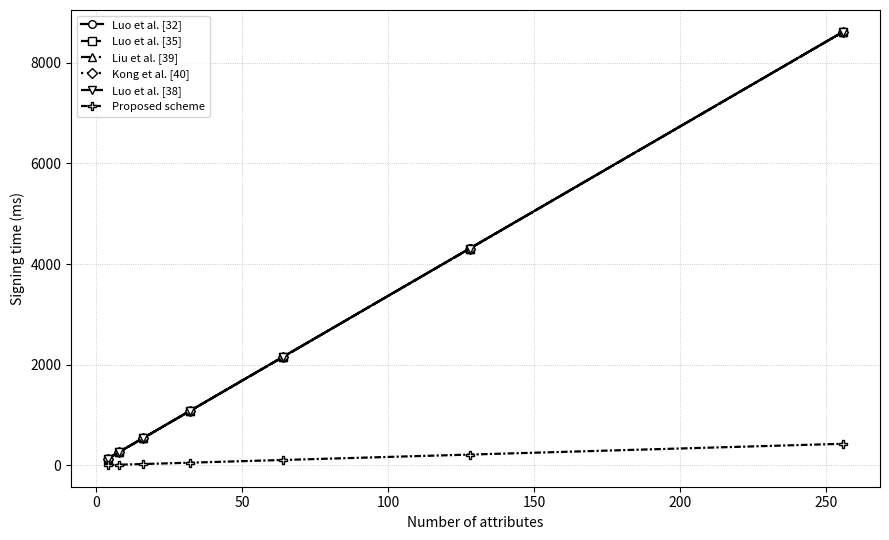
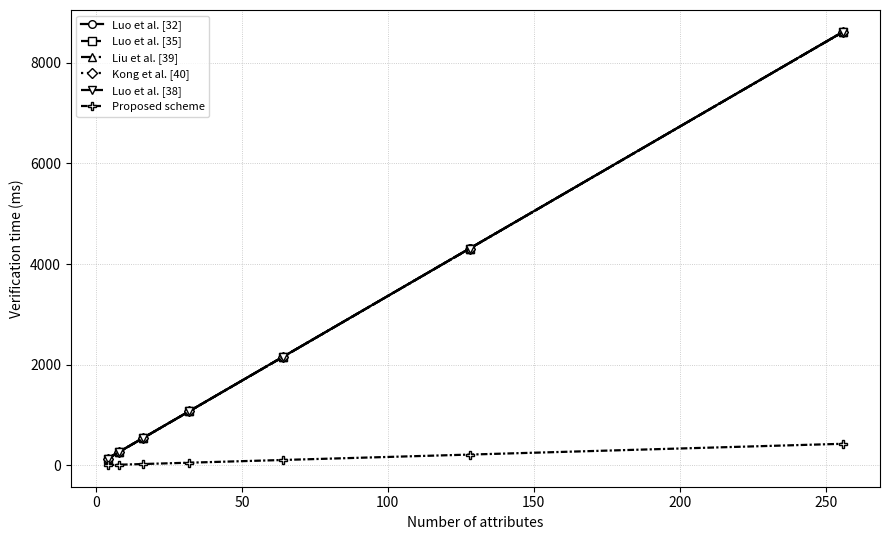
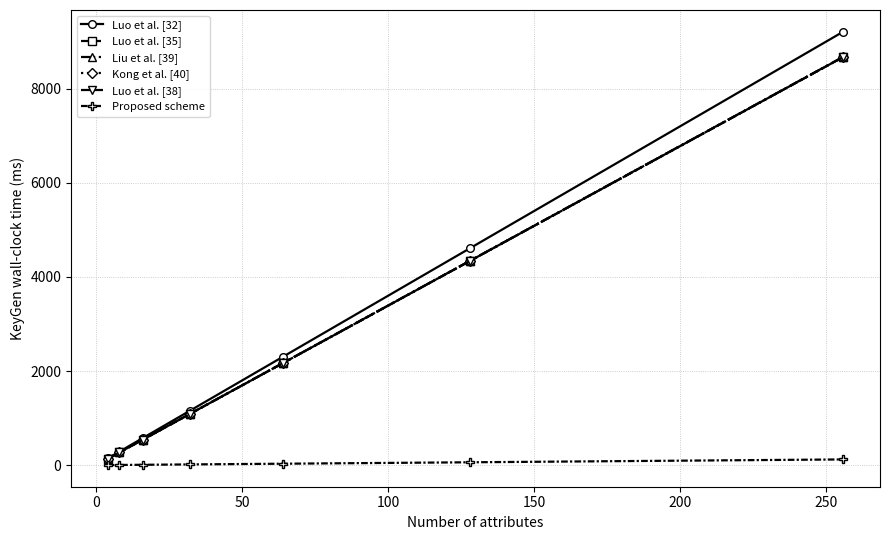
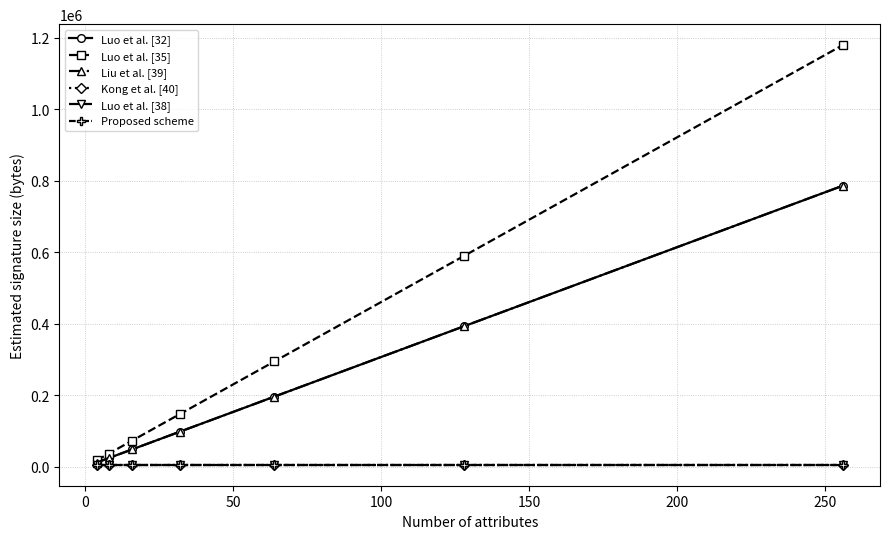

Write the Python code that produced these figures, in order.
#!/usr/bin/env python3
# -*- coding: utf-8 -*-
"""
abs_measured_final.py

用途
====
用于论文“基于格的多授权机构动态属性签名方案”的实验部分。

本代码采用“基础操作实测 + 表3结构公式代入”的方法：
1. 先实际测量基础操作耗时：
   T_mul_Zq, T_ntt_Rq, T_sample, T_hash, T_PRF, T_part, T_proxy, T_rev, T_cmp
2. 再根据修正后的表3计算各方案在不同属性数量下的签名生成、验证、KeyGen墙钟时间和签名尺寸。
3. 输出 CSV、Overleaf 表格和可选图片。

重要边界
========
本代码不声称完整复现所有参考文献方案。对于未公开完整代码和参数的文献，本文采用基础操作实测
与理论结构项代入的归一化实验方法。代码中的 T_PRF、T_part、T_proxy、T_rev、T_cmp 分别是对应
结构项的可测量抽象操作，用于反映文献方案中确实存在的额外功能结构，而不是原文逐行实现。

默认参数参考 ML-DSA-44 / Dilithium2 风格：
q = 8380417, n = 256, R_q = Z_q[X]/(X^256+1), k = 4。

运行示例
========
快速运行：
    python abs_measured_final.py --attrs 4,8,16,32 --repeat 5 --zq-dim 256 --out results_fast

论文建议：
    python abs_measured_final.py --attrs 4,8,16,32,64,128,256 --repeat 10 --zq-dim 1024 --aa-count 4 --out results_paper

说明：
    默认不使用 numpy 加速 Z_q 乘法，以避免“Z_q 使用底层 BLAS、R_q/NTT 使用纯 Python”导致比较不公平。
    若仅想观察本机优化库效果，可额外加入 --use-numpy。

如果 CSV 被 Excel/WPS 占用，代码会自动另存为带时间戳的文件名。
"""

from __future__ import annotations

import argparse
import csv
import hashlib
import math
import os
import random
import statistics
import time
from dataclasses import dataclass
from datetime import datetime
from pathlib import Path
from typing import Callable, Dict, List, Sequence, Tuple

try:
    import matplotlib.pyplot as plt  # type: ignore
except Exception:
    plt = None

try:
    import numpy as np  # type: ignore
except Exception:
    np = None

# 为保证论文实验中 Z_q 普通乘法与 R_q/NTT 均在同一 Python 实现层级下比较，
# 默认不使用 numpy 加速 Z_q 乘法。若用户希望观察本机 BLAS 加速效果，可显式加 --use-numpy。
USE_NUMPY = False


# =============================================================================
# 1. 参数与方案画像
# =============================================================================

@dataclass(frozen=True)
class Params:
    """统一实验参数。"""

    q: int = 8380417
    n_poly: int = 256
    k_ref: int = 4
    eta: int = 2
    gamma1: int = 2 ** 17
    beta_mldsa: int = 78
    zq_dim: int = 1024
    aa_count: int = 4
    revocation_list_size: int = 256
    cmp_vector_len: int = 256

    @property
    def ell_q(self) -> int:
        return math.ceil(math.log2(self.q))

    @property
    def equivalent_zq_dim(self) -> int:
        return self.k_ref * self.n_poly

    @property
    def norm_bound(self) -> int:
        return self.gamma1 - self.beta_mldsa


@dataclass(frozen=True)
class Timings:
    """实测基础操作耗时，单位 ms。"""

    T_mul_Zq: float
    T_ntt_Rq: float
    T_sample: float
    T_hash: float
    T_PRF: float
    T_part: float
    T_proxy: float
    T_rev: float
    T_cmp: float


@dataclass(frozen=True)
class Scheme:
    """对比方案结构画像。

    sign_expr / verify_expr 对应表3中的符号结构。
    """

    name: str
    citation_key: str
    domain: str                  # "Zq" or "Rq"
    authority: str               # "single" or "multi"
    constant_signature: bool
    sign_expr: str
    verify_expr: str
    size_expr: str


def build_schemes() -> List[Scheme]:
    """根据修正后的表3构造方案列表。

    注：这里不写任何人为固定耗时。所有公式中的基础项都来自 measure_all_timings() 的实测结果。
    """
    return [
        Scheme(
            name="Luo et al. [32]",
            citation_key="luo2021abs",
            domain="Zq",
            authority="single",
            constant_signature=False,
            sign_expr="T_eval_Zq + T_proxy + T_sample + T_hash",
            verify_expr="T_eval_Zq + T_proxy + T_hash",
            size_expr="O(ell)",
        ),
        Scheme(
            name="Luo et al. [35]",
            citation_key="luo2022unbounded",
            domain="Zq",
            authority="single",
            constant_signature=False,
            sign_expr="T_eval_Zq + N_attr*T_PRF + T_part + T_sample + T_hash",
            verify_expr="T_eval_Zq + N_attr*T_PRF + T_part + T_hash",
            size_expr="O(ell*poly(n))",
        ),
        Scheme(
            name="Liu et al. [39]",
            citation_key="liu2024revocable",
            domain="Zq",
            authority="single",
            constant_signature=False,
            sign_expr="T_eval_Zq + T_rev + T_sample + T_hash",
            verify_expr="T_eval_Zq + T_cmp + T_hash",
            size_expr="O(ell)",
        ),
        Scheme(
            name="Kong et al. [40]",
            citation_key="kong2024flexible",
            domain="Zq",
            authority="single",
            constant_signature=True,
            sign_expr="T_eval_Zq + T_sample + T_hash",
            verify_expr="T_eval_Zq + T_hash",
            size_expr="O(1)",
        ),
        Scheme(
            name="Luo et al. [38]",
            citation_key="luo2026constant",
            domain="Zq",
            authority="single",
            constant_signature=True,
            sign_expr="T_eval_Zq + T_sample + T_hash",
            verify_expr="T_eval_Zq + T_hash",
            size_expr="O(1)",
        ),
        Scheme(
            name="Proposed scheme",
            citation_key="ours",
            domain="Rq",
            authority="multi",
            constant_signature=True,
            sign_expr="T_eval_Rq + T_sample + T_hash",
            verify_expr="T_eval_Rq + T_hash",
            size_expr="O(1)",
        ),
    ]


# =============================================================================
# 2. 安全写文件
# =============================================================================

def make_out_dir(base: str) -> Path:
    """创建输出目录。如果目录已存在，则自动追加时间戳，避免覆盖和权限冲突。"""
    p = Path(base)
    if p.exists():
        p = Path(f"{base}_{datetime.now().strftime('%Y%m%d_%H%M%S')}")
    p.mkdir(parents=True, exist_ok=True)
    return p


def safe_write_csv(path: Path, rows: List[Dict[str, object]]) -> None:
    """安全写 CSV。如果文件被 Excel/WPS 占用，自动改写到带时间戳的新文件。"""
    if not rows:
        return
    path.parent.mkdir(parents=True, exist_ok=True)
    target = path
    for i in range(5):
        try:
            with open(target, "w", encoding="utf-8-sig", newline="") as f:
                writer = csv.DictWriter(f, fieldnames=list(rows[0].keys()))
                writer.writeheader()
                writer.writerows(rows)
            return
        except PermissionError:
            target = path.with_name(f"{path.stem}_{datetime.now().strftime('%Y%m%d_%H%M%S')}_{i+1}{path.suffix}")
    raise PermissionError(f"无法写入 {path}，请关闭 Excel/WPS 或更换 --out 目录。")


def safe_write_text(path: Path, text: str) -> None:
    """安全写文本文件。"""
    path.parent.mkdir(parents=True, exist_ok=True)
    target = path
    for i in range(5):
        try:
            target.write_text(text, encoding="utf-8")
            return
        except PermissionError:
            target = path.with_name(f"{path.stem}_{datetime.now().strftime('%Y%m%d_%H%M%S')}_{i+1}{path.suffix}")
    raise PermissionError(f"无法写入 {path}，请关闭相关文件或更换 --out 目录。")


# =============================================================================
# 3. 基础运算：Z_q 矩阵乘法、R_q NTT、多项式运算
# =============================================================================

def factor_distinct(n: int) -> List[int]:
    """返回 n 的不同素因子。"""
    factors: List[int] = []
    d = 2
    while d * d <= n:
        if n % d == 0:
            factors.append(d)
            while n % d == 0:
                n //= d
        d += 1
    if n > 1:
        factors.append(n)
    return factors


def primitive_root_mod_prime(q: int) -> int:
    """寻找素数 q 的一个原根。对 Dilithium 模数直接使用 10。"""
    if q == 8380417:
        return 10
    phi = q - 1
    factors = factor_distinct(phi)
    for g in range(2, q):
        ok = True
        for p in factors:
            if pow(g, phi // p, q) == 1:
                ok = False
                break
        if ok:
            return g
    raise ValueError("未找到原根，请检查 q 是否为素数。")


def bit_reverse_copy(a: List[int]) -> List[int]:
    """NTT 的 bit-reversal 重排。"""
    n = len(a)
    bits = n.bit_length() - 1
    out = [0] * n
    for i, x in enumerate(a):
        j = int(f"{i:0{bits}b}"[::-1], 2)
        out[j] = x
    return out


def ntt(a: List[int], q: int, root: int, invert: bool = False) -> List[int]:
    """迭代 NTT / inverse NTT。"""
    n = len(a)
    a = bit_reverse_copy([x % q for x in a])
    if invert:
        root = pow(root, q - 2, q)

    length = 2
    while length <= n:
        wlen = pow(root, n // length, q)
        half = length // 2
        for i in range(0, n, length):
            w = 1
            for j in range(i, i + half):
                u = a[j]
                v = a[j + half] * w % q
                a[j] = (u + v) % q
                a[j + half] = (u - v) % q
                w = w * wlen % q
        length *= 2

    if invert:
        inv_n = pow(n, q - 2, q)
        a = [x * inv_n % q for x in a]
    return a


class NTTContext:
    """R_q = Z_q[X]/(X^n+1) 上的 NTT 乘法上下文。"""

    def __init__(self, n: int, q: int):
        self.n = n
        self.q = q
        self.length = 2 * n
        if (q - 1) % self.length != 0:
            raise ValueError(f"q-1 必须能被 2n 整除。当前 q={q}, n={n}")
        primitive = primitive_root_mod_prime(q)
        self.root = pow(primitive, (q - 1) // self.length, q)

        # 简单校验 2n 阶单位根。
        if pow(self.root, self.length, q) != 1 or pow(self.root, self.n, q) == 1:
            raise ValueError("NTT root 校验失败。")

    def mul(self, a: List[int], b: List[int]) -> List[int]:
        """使用 2n 点 NTT 做普通卷积，再按 X^n=-1 折叠。"""
        n = self.n
        aa = a + [0] * n
        bb = b + [0] * n
        A = ntt(aa, self.q, self.root, invert=False)
        B = ntt(bb, self.q, self.root, invert=False)
        C = [(x * y) % self.q for x, y in zip(A, B)]
        c = ntt(C, self.q, self.root, invert=True)
        return [(c[i] - c[i + n]) % self.q for i in range(n)]


def build_zq_input(dim: int, q: int, seed: int):
    """生成 Z_q 矩阵-向量乘输入。优先使用 numpy，没有则回退纯 Python。"""
    if USE_NUMPY and np is not None:
        rng = np.random.default_rng(seed)
        A = rng.integers(0, q, size=(dim, dim), dtype=np.int64)
        x = rng.integers(0, q, size=(dim,), dtype=np.int64)
        return A, x

    rng = random.Random(seed)
    A = [[rng.randrange(q) for _ in range(dim)] for _ in range(dim)]
    x = [rng.randrange(q) for _ in range(dim)]
    return A, x


def zq_matvec_run(A, x, q: int) -> None:
    """执行一次 Z_q 矩阵-向量乘。"""
    if USE_NUMPY and np is not None:
        y = (A @ x) % q
        if int(y[0]) == -1:
            print("impossible")
        return

    y0 = 0
    for row in A:
        acc = 0
        for a, b in zip(row, x):
            acc += a * b
        y0 ^= acc % q
    if y0 == -1:
        print("impossible")


def build_poly_input(n: int, q: int, seed: int) -> Tuple[List[int], List[int]]:
    """生成 R_q 多项式乘法输入。"""
    rng = random.Random(seed)
    return [rng.randrange(q) for _ in range(n)], [rng.randrange(q) for _ in range(n)]


# =============================================================================
# 4. 基础结构项的可测量抽象
# =============================================================================

def sample_run(params: Params, rng: random.Random) -> None:
    """模拟一次短向量/离散高斯类采样。"""
    _ = [rng.randint(-params.eta, params.eta) for _ in range(params.equivalent_zq_dim)]


def hash_run(params: Params) -> None:
    """模拟一次 SHAKE256 消息映射。"""
    out_bits = params.k_ref * params.n_poly * params.ell_q
    out_bytes = math.ceil(out_bits / 8)
    hashlib.shake_256(b"benchmark-message").digest(out_bytes)


def prf_run(params: Params, counter: int) -> None:
    """模拟一次 PRF.Eval。用于 Luo[35] 无界属性方案中的 PRF 矩阵生成项。

    这里用 SHAKE256(seed || counter) 输出一个短伪随机串作为 PRF 抽象。
    """
    data = b"prf-seed" + counter.to_bytes(8, "little", signed=False)
    hashlib.shake_256(data).digest(32)


def partition_run(params: Params) -> None:
    """模拟 partitioning function 及其兼容算法的基础开销。

    该抽象对应 Luo[35] 中 partitioning function、Encode/PubEval/TrapEval 相关消息处理。
    """
    digest = hashlib.shake_256(b"partitioning-function-input").digest(128)
    acc = 0
    for b in digest:
        acc ^= (b * 1315423911) & 0xFFFFFFFF
    if acc == -1:
        print("impossible")


def proxy_run(params: Params, A_proxy, x_proxy) -> None:
    """模拟代理重签名结构项 T_proxy。

    用一次较小维度的 Z_q 线性变换作为 proxy 结构项的可测量抽象。
    """
    zq_matvec_run(A_proxy, x_proxy, params.q)


def revocation_run(params: Params, rev_set: set, rng: random.Random) -> None:
    """模拟撤销列表检查 T_rev。"""
    # 做若干次 membership/hash 操作，反映撤销机制的基础查询开销。
    hit = 0
    for _ in range(16):
        user_id = rng.randrange(params.revocation_list_size * 4)
        token = hashlib.shake_256(str(user_id).encode()).digest(8)
        hit ^= (token in rev_set)
    if hit == -1:
        print("impossible")


def comparison_run(params: Params, a: List[int], b: List[int]) -> None:
    """模拟属性范围比较 / comparable 检查 T_cmp。"""
    acc = 0
    for x, y in zip(a, b):
        acc += 1 if x <= y else 0
    if acc == -1:
        print("impossible")


# =============================================================================
# 5. 计时函数
# =============================================================================

def time_call(fn: Callable[[], None], repeat: int, warmup: int = 2) -> Tuple[float, float]:
    """重复执行并返回平均值、标准差，单位 ms。"""
    for _ in range(max(0, warmup)):
        fn()

    samples: List[float] = []
    for _ in range(repeat):
        t0 = time.perf_counter()
        fn()
        t1 = time.perf_counter()
        samples.append((t1 - t0) * 1000.0)

    mean = statistics.mean(samples)
    std = statistics.stdev(samples) if len(samples) > 1 else 0.0
    return mean, std


def measure_all_timings(params: Params, repeat: int, seed: int) -> Tuple[Timings, List[Dict[str, object]]]:
    """实际测量所有基础操作。"""
    rng = random.Random(seed)

    # Z_q 乘法输入
    A_zq, x_zq = build_zq_input(params.zq_dim, params.q, seed)

    # R_q / NTT 输入
    ctx = NTTContext(params.n_poly, params.q)
    a_poly, b_poly = build_poly_input(params.n_poly, params.q, seed + 1)

    # proxy 使用较小但可测的 Z_q 变换，避免过度放大 proxy 项。
    proxy_dim = max(32, min(params.zq_dim // 4, 256))
    A_proxy, x_proxy = build_zq_input(proxy_dim, params.q, seed + 2)

    # rev/cmp 输入
    rev_set = {hashlib.shake_256(str(i).encode()).digest(8) for i in range(params.revocation_list_size)}
    cmp_a = [rng.randrange(params.q) for _ in range(params.cmp_vector_len)]
    cmp_b = [rng.randrange(params.q) for _ in range(params.cmp_vector_len)]

    results: List[Dict[str, object]] = []

    def record(name: str, fn: Callable[[], None]) -> float:
        mean, std = time_call(fn, repeat=repeat)
        results.append({"operation": name, "mean_ms": mean, "std_ms": std})
        return mean

    T_mul_Zq = record("T_mul_Zq", lambda: zq_matvec_run(A_zq, x_zq, params.q))
    T_ntt_Rq = record("T_ntt_Rq", lambda: ctx.mul(a_poly, b_poly))
    T_sample = record("T_sample", lambda: sample_run(params, rng))
    T_hash = record("T_hash", lambda: hash_run(params))
    T_PRF = record("T_PRF", lambda: prf_run(params, rng.randrange(1 << 30)))
    T_part = record("T_part", lambda: partition_run(params))
    T_proxy = record("T_proxy", lambda: proxy_run(params, A_proxy, x_proxy))
    T_rev = record("T_rev", lambda: revocation_run(params, rev_set, rng))
    T_cmp = record("T_cmp", lambda: comparison_run(params, cmp_a, cmp_b))

    timings = Timings(
        T_mul_Zq=T_mul_Zq,
        T_ntt_Rq=T_ntt_Rq,
        T_sample=T_sample,
        T_hash=T_hash,
        T_PRF=T_PRF,
        T_part=T_part,
        T_proxy=T_proxy,
        T_rev=T_rev,
        T_cmp=T_cmp,
    )
    return timings, results


# =============================================================================
# 6. 表3公式代入
# =============================================================================

def eval_zq(attrs: int, timings: Timings) -> float:
    """T_eval^{Z_q}(f) = O(N_attr * T_mul_Zq)。"""
    return attrs * timings.T_mul_Zq


def eval_rq(attrs: int, timings: Timings) -> float:
    """T_eval^{R_q}(f) = O(N_attr * T_ntt_Rq)。"""
    return attrs * timings.T_ntt_Rq


def estimate_sign(scheme: Scheme, attrs: int, timings: Timings) -> float:
    """根据表3估算签名生成耗时。"""
    if scheme.citation_key == "luo2021abs":
        return eval_zq(attrs, timings) + timings.T_proxy + timings.T_sample + timings.T_hash
    if scheme.citation_key == "luo2022unbounded":
        return eval_zq(attrs, timings) + attrs * timings.T_PRF + timings.T_part + timings.T_sample + timings.T_hash
    if scheme.citation_key == "liu2024revocable":
        return eval_zq(attrs, timings) + timings.T_rev + timings.T_sample + timings.T_hash
    if scheme.citation_key == "kong2024flexible":
        return eval_zq(attrs, timings) + timings.T_sample + timings.T_hash
    if scheme.citation_key == "luo2026constant":
        return eval_zq(attrs, timings) + timings.T_sample + timings.T_hash
    if scheme.citation_key == "ours":
        return eval_rq(attrs, timings) + timings.T_sample + timings.T_hash
    raise ValueError(f"Unknown scheme: {scheme.name}")


def estimate_verify(scheme: Scheme, attrs: int, timings: Timings) -> float:
    """根据表3估算验证耗时。"""
    if scheme.citation_key == "luo2021abs":
        return eval_zq(attrs, timings) + timings.T_proxy + timings.T_hash
    if scheme.citation_key == "luo2022unbounded":
        return eval_zq(attrs, timings) + attrs * timings.T_PRF + timings.T_part + timings.T_hash
    if scheme.citation_key == "liu2024revocable":
        return eval_zq(attrs, timings) + timings.T_cmp + timings.T_hash
    if scheme.citation_key == "kong2024flexible":
        return eval_zq(attrs, timings) + timings.T_hash
    if scheme.citation_key == "luo2026constant":
        return eval_zq(attrs, timings) + timings.T_hash
    if scheme.citation_key == "ours":
        return eval_rq(attrs, timings) + timings.T_hash
    raise ValueError(f"Unknown scheme: {scheme.name}")


def estimate_keygen(scheme: Scheme, attrs: int, timings: Timings, params: Params) -> Tuple[float, float]:
    """估算 KeyGen 总计算量和多授权并行墙钟时间。"""
    if scheme.domain == "Rq":
        per_attr = timings.T_ntt_Rq + timings.T_sample
    else:
        per_attr = timings.T_mul_Zq + timings.T_sample

    # 对于具有额外结构的方案，KeyGen 中也可能包含相应结构项。
    if scheme.citation_key == "luo2022unbounded":
        per_attr += timings.T_PRF
    elif scheme.citation_key == "liu2024revocable":
        per_attr += timings.T_rev
    elif scheme.citation_key == "luo2021abs":
        per_attr += timings.T_proxy

    total = attrs * per_attr
    if scheme.authority == "multi":
        wall = math.ceil(attrs / max(1, params.aa_count)) * per_attr
    else:
        wall = total
    return total, wall


def estimate_signature_size(scheme: Scheme, attrs: int, params: Params) -> int:
    """估算签名尺寸，仅用于趋势图。"""
    coeff_bits = math.ceil(math.log2(2 * params.norm_bound + 1))
    coeff_bytes = math.ceil(coeff_bits / 8)

    # 常数签名：参考 2*k_ref 个 R_q 多项式。
    const_size = 2 * params.k_ref * params.n_poly * coeff_bytes

    if scheme.constant_signature:
        return const_size

    if scheme.citation_key == "luo2022unbounded":
        # unbounded attributes 方案签名随属性长度/属性数量增长，且包含额外 poly(n) 项；
        # 这里用 1.5 倍线性估算体现其比普通线性方案更重的签名趋势。
        return int(1.5 * attrs * params.k_ref * params.n_poly * coeff_bytes)

    return attrs * params.k_ref * params.n_poly * coeff_bytes


# =============================================================================
# 7. Overleaf 表格
# =============================================================================

def table3_overleaf() -> str:
    """修正后的表3 Overleaf 版本。"""
    return r"""\begin{table}
	\centering
	\caption{核心后量子格基属性签名方案签名与验证开销对比}{Comparison of Signing and Verification Costs}
	\label{tab:cost_compare}
	\tabulinesep=1.5mm
	\begin{tabu}to \linewidth{X[c,m]X[c,m]X[c,m]X[c,m]}
		\tabucline[0.08em]-
		\textbf{方案} & \textbf{签名生成开销} & \textbf{签名验证开销} & \textbf{签名尺寸} \\
		\tabucline-

		Luo等\cite{luo2021abs}
		& $T^{\mathbb{Z}_q}_{eval}(f)+T_{proxy}+T_{sample}+T_{hash}$
		& $T^{\mathbb{Z}_q}_{eval}(f)+T_{proxy}+T_{hash}$
		& $O(\ell)$ \\

		Luo等\cite{luo2022unbounded}
		& $T^{\mathbb{Z}_q}_{eval}(f)+T_{PRF}(\ell)+T_{part}+T_{sample}+T_{hash}$
		& $T^{\mathbb{Z}_q}_{eval}(f)+T_{PRF}(\ell)+T_{part}+T_{hash}$
		& $O(\ell\cdot \mathrm{poly}(n))$ \\

		Liu等\cite{liu2024revocable}
		& $T^{\mathbb{Z}_q}_{eval}(f)+T_{rev}+T_{sample}+T_{hash}$
		& $T^{\mathbb{Z}_q}_{eval}(f)+T_{cmp}+T_{hash}$
		& $O(\ell)$ \\

		Kong等\cite{kong2024flexible}
		& $T^{\mathbb{Z}_q}_{eval}(f)+O(1)T_{sample}+T_{hash}$
		& $T^{\mathbb{Z}_q}_{eval}(f)+T_{hash}$
		& $O(1)$ \\

		Luo等\cite{luo2026constant}
		& $T^{\mathbb{Z}_q}_{eval}(f)+T_{sample}+T_{hash}$
		& $T^{\mathbb{Z}_q}_{eval}(f)+T_{hash}$
		& \textbf{$O(1)$} \\

		\midrule

		本文方案
		& $T^{R_q}_{eval}(f)+T_{sample}+T_{hash}$
		& $T^{R_q}_{eval}(f)+T_{hash}$
		& \textbf{$O(1)$} \\

		\tabucline[0.08em]-
	\end{tabu}
\end{table}
"""


def table3_note_overleaf() -> str:
    """表3注释。"""
    return r"""
其中，$T^{\mathbb{Z}_q}_{eval}(f)$ 表示在 $\mathbb{Z}_q$ 上执行访问策略求值或同态求值的主导开销，
$T^{R_q}_{eval}(f)$ 表示在多项式环 $R_q$ 上执行访问策略求值的主导开销。
若访问结构规模与属性数量线性相关，则有
$T^{\mathbb{Z}_q}_{eval}(f)=O(N_{\mathrm{attr}}T^{\mathbb{Z}_q}_{mul})$，
而本文方案可利用NTT加速，故有
$T^{R_q}_{eval}(f)=O(N_{\mathrm{attr}}T^{R_q}_{ntt})$。
$T_{PRF}(\ell)$ 表示无界属性方案中随属性长度增长的PRF矩阵生成相关开销，
$T_{part}$ 表示partitioning函数及其兼容算法相关开销，
$T_{proxy}$ 表示代理重签名结构相关开销，
$T_{rev}$ 与 $T_{cmp}$ 分别表示撤销和比较功能带来的额外开销。
"""


def params_table_overleaf(params: Params, schemes: Sequence[Scheme]) -> str:
    """实验参数表。"""
    lines = [
        r"\begin{table}",
        r"\centering",
        r"\caption{128-bit安全目标下的对比实验参数设置}{Parameters for comparison experiments under 128-bit security target}",
        r"\label{tab:params_compare}",
        r"\tabulinesep=1.2mm",
        r"\begin{tabu}to \linewidth{X[c,m]X[c,m]X[c,m]X[c,m]X[c,m]X[c,m]}",
        r"\tabucline[0.08em]-",
        r"\textbf{方案} & \textbf{计算域} & \textbf{模数$q$} & \textbf{维度设置} & \textbf{签名尺寸} & \textbf{授权模式} \\",
        r"\tabucline-",
    ]
    for s in schemes:
        if s.domain == "Rq":
            dim = rf"$R_q=\mathbb{{Z}}_q[X]/(X^{{{params.n_poly}}}+1)$"
        else:
            dim = rf"$N={params.zq_dim}$"
        sig = r"$O(1)$" if s.constant_signature else r"$O(N_{\mathrm{attr}})$"
        lines.append(f"{s.name} & ${s.domain}$ & ${params.q}$ & {dim} & {sig} & {s.authority} " + r"\\")
    lines += [r"\tabucline[0.08em]-", r"\end{tabu}", r"\end{table}"]
    return "\n".join(lines)


# =============================================================================
# 8. 绘图
# =============================================================================

def maybe_plot(out_dir: Path, bench_rows: List[Dict[str, object]], size_rows: List[Dict[str, object]]) -> None:
    """如果安装 matplotlib，则输出适合黑白打印的折线图。

    设计原则：
    1. 不依赖颜色区分曲线；
    2. 每条曲线使用不同线型和不同数据标记点；
    3. 默认全部使用黑色线条，保证黑白打印或灰度复印时仍可区分；
    4. 标记点使用白色填充和黑色边框，避免在打印中糊成一团。
    """
    if plt is None:
        return

    line_styles = [
        "-", "--", "-.", ":",
        (0, (5, 1)),
        (0, (3, 1, 1, 1)),
        (0, (1, 1)),
        (0, (5, 2, 1, 2)),
    ]
    markers = ["o", "s", "^", "D", "v", "P", "X", "*"]

    def style_for_index(idx: int):
        return line_styles[idx % len(line_styles)], markers[idx % len(markers)]

    def plot_metric(metric: str, ylabel: str, filename: str) -> None:
        plt.figure(figsize=(9, 5.5))
        names = list(dict.fromkeys(str(r["scheme"]) for r in bench_rows))

        for idx, name in enumerate(names):
            sub = [r for r in bench_rows if r["scheme"] == name]
            sub.sort(key=lambda x: int(x["attrs"]))
            xs = [int(r["attrs"]) for r in sub]
            ys = [float(r[metric]) for r in sub]
            linestyle, marker = style_for_index(idx)

            plt.plot(
                xs,
                ys,
                color="black",
                linestyle=linestyle,
                marker=marker,
                linewidth=1.6,
                markersize=5.5,
                markerfacecolor="white",
                markeredgecolor="black",
                markeredgewidth=1.0,
                label=name,
            )

        plt.xlabel("Number of attributes")
        plt.ylabel(ylabel)
        plt.grid(True, linestyle=":", linewidth=0.6, alpha=0.8)
        plt.legend(fontsize=8, frameon=True)
        plt.tight_layout()
        plt.savefig(out_dir / filename, dpi=300, bbox_inches="tight")
        plt.close()

    plot_metric("sign_ms", "Signing time (ms)", "sign_time_ms.png")
    plot_metric("verify_ms", "Verification time (ms)", "verify_time_ms.png")
    plot_metric("keygen_wall_ms", "KeyGen wall-clock time (ms)", "keygen_wall_time_ms.png")

    plt.figure(figsize=(9, 5.5))
    names = list(dict.fromkeys(str(r["scheme"]) for r in size_rows))

    for idx, name in enumerate(names):
        sub = [r for r in size_rows if r["scheme"] == name]
        sub.sort(key=lambda x: int(x["attrs"]))
        xs = [int(r["attrs"]) for r in sub]
        ys = [int(r["signature_size_bytes"]) for r in sub]
        linestyle, marker = style_for_index(idx)

        plt.plot(
            xs,
            ys,
            color="black",
            linestyle=linestyle,
            marker=marker,
            linewidth=1.6,
            markersize=5.5,
            markerfacecolor="white",
            markeredgecolor="black",
            markeredgewidth=1.0,
            label=name,
        )

    plt.xlabel("Number of attributes")
    plt.ylabel("Estimated signature size (bytes)")
    plt.grid(True, linestyle=":", linewidth=0.6, alpha=0.8)
    plt.legend(fontsize=8, frameon=True)
    plt.tight_layout()
    plt.savefig(out_dir / "signature_size_bytes.png", dpi=300, bbox_inches="tight")
    plt.close()


# =============================================================================
# 9. 主流程
# =============================================================================

def parse_attrs(s: str) -> List[int]:
    vals = [int(x.strip()) for x in s.split(",") if x.strip()]
    if not vals:
        raise argparse.ArgumentTypeError("属性数量列表不能为空")
    return vals


def run(args: argparse.Namespace) -> None:
    global USE_NUMPY
    USE_NUMPY = bool(args.use_numpy)

    params = Params(
        q=args.q,
        n_poly=args.n,
        zq_dim=args.zq_dim,
        aa_count=args.aa_count,
        revocation_list_size=args.revocation_list_size,
        cmp_vector_len=args.cmp_vector_len,
    )
    schemes = build_schemes()
    out_dir = make_out_dir(args.out)

    timings, timing_rows = measure_all_timings(params, repeat=args.repeat, seed=args.seed)

    param_rows: List[Dict[str, object]] = []
    for s in schemes:
        param_rows.append({
            "scheme": s.name,
            "citation_key": s.citation_key,
            "domain": s.domain,
            "q": params.q,
            "n_poly": params.n_poly if s.domain == "Rq" else "-",
            "zq_dim": params.zq_dim if s.domain == "Zq" else params.equivalent_zq_dim,
            "ell_q": params.ell_q,
            "signature_size": s.size_expr,
            "authority": s.authority,
            "sign_expr": s.sign_expr,
            "verify_expr": s.verify_expr,
        })

    bench_rows: List[Dict[str, object]] = []
    size_rows: List[Dict[str, object]] = []

    for attrs in args.attrs:
        for s in schemes:
            sign_ms = estimate_sign(s, attrs, timings)
            verify_ms = estimate_verify(s, attrs, timings)
            key_total, key_wall = estimate_keygen(s, attrs, timings, params)
            sig_size = estimate_signature_size(s, attrs, params)

            bench_rows.append({
                "scheme": s.name,
                "citation_key": s.citation_key,
                "attrs": attrs,
                "sign_ms": sign_ms,
                "verify_ms": verify_ms,
                "keygen_total_ms": key_total,
                "keygen_wall_ms": key_wall,
                "domain": s.domain,
                "authority": s.authority,
                "sign_expr": s.sign_expr,
                "verify_expr": s.verify_expr,
            })
            size_rows.append({
                "scheme": s.name,
                "attrs": attrs,
                "signature_size_bytes": sig_size,
                "signature_size_expr": s.size_expr,
            })

    safe_write_csv(out_dir / "base_operation_timings.csv", timing_rows)
    safe_write_csv(out_dir / "parameter_table.csv", param_rows)
    safe_write_csv(out_dir / "benchmark_results.csv", bench_rows)
    safe_write_csv(out_dir / "signature_size_results.csv", size_rows)

    safe_write_text(out_dir / "table3_overleaf.tex", table3_overleaf())
    safe_write_text(out_dir / "table3_note_overleaf.tex", table3_note_overleaf())
    safe_write_text(out_dir / "parameter_table_overleaf.tex", params_table_overleaf(params, schemes))

    maybe_plot(out_dir, bench_rows, size_rows)

    print("实验完成。输出目录：", out_dir)
    print("基础操作实测结果：")
    for row in timing_rows:
        print(f"  {row['operation']}: {float(row['mean_ms']):.6f} ms ± {float(row['std_ms']):.6f}")
    print("主要结果：", out_dir / "benchmark_results.csv")


def main() -> None:
    parser = argparse.ArgumentParser(description="Measured-operation benchmark for lattice-based ABS schemes")
    parser.add_argument("--q", type=int, default=8380417, help="模数 q")
    parser.add_argument("--n", type=int, default=256, help="多项式阶 n")
    parser.add_argument("--zq-dim", type=int, default=1024, help="Z_q 等价维度，正式实验建议 1024")
    parser.add_argument("--aa-count", type=int, default=4, help="本文方案属性授权机构数量")
    parser.add_argument("--attrs", type=parse_attrs, default=parse_attrs("4,8,16,32,64,128,256"), help="属性数量列表")
    parser.add_argument("--repeat", type=int, default=5, help="基础操作重复测量次数")
    parser.add_argument("--seed", type=int, default=20260430, help="随机种子")
    parser.add_argument("--revocation-list-size", type=int, default=256, help="撤销列表模拟规模")
    parser.add_argument("--cmp-vector-len", type=int, default=256, help="比较操作模拟向量长度")
    parser.add_argument("--out", type=str, default="results_measured_abs", help="输出目录")
    parser.add_argument("--use-numpy", action="store_true", help="使用 numpy/BLAS 加速 Z_q 矩阵乘法；默认关闭以保持同一实现层级")
    args = parser.parse_args()
    run(args)


if __name__ == "__main__":
    main()
